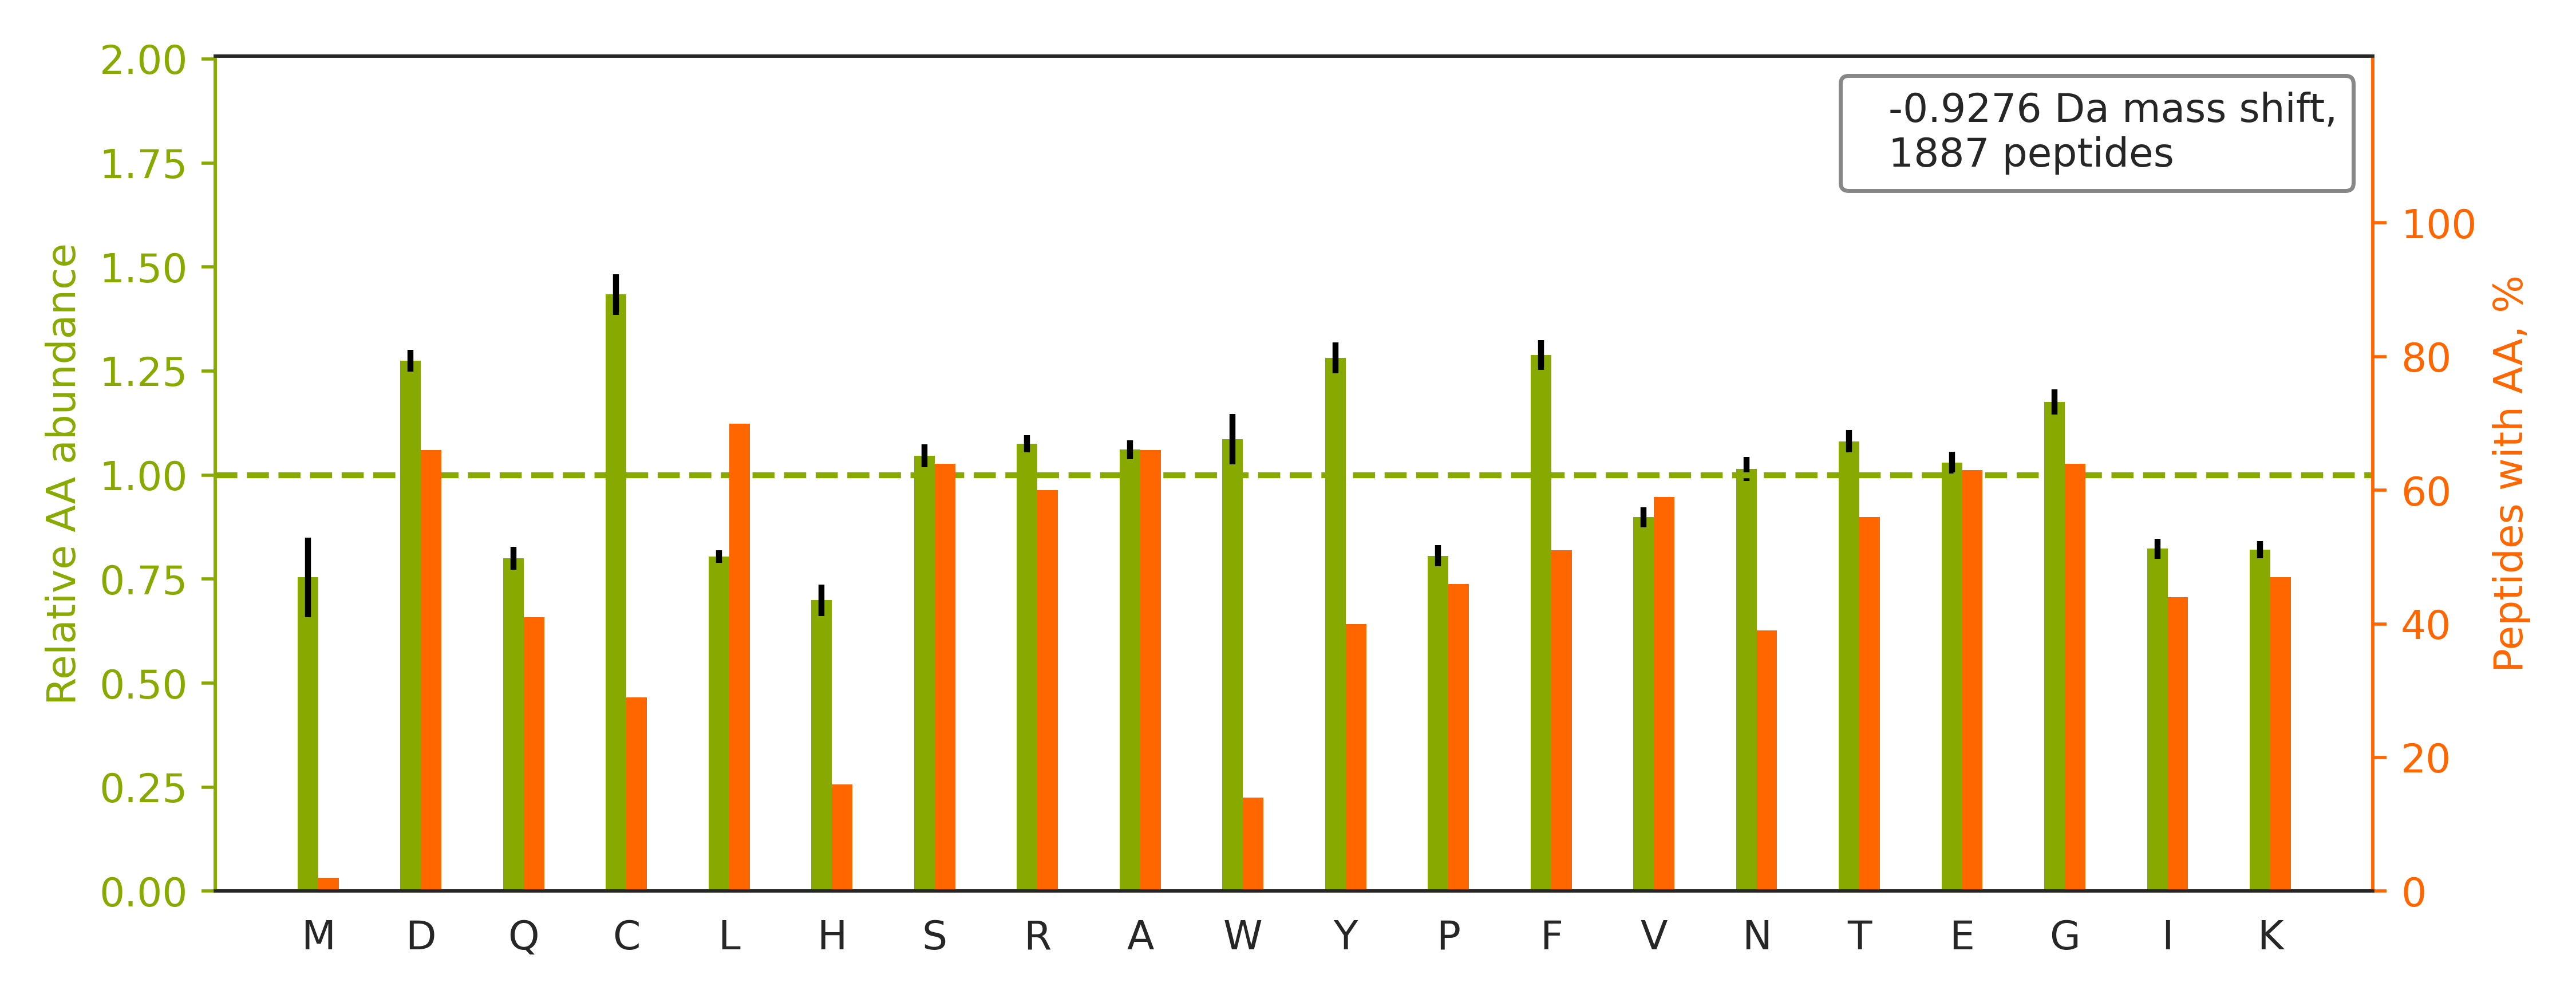

Data behind this chart, as committed beside it:
top isoform	localization score	spectrum
R.LRVPAAYAGSLCGLCGNYNQDPADDLK.A		28CPTAC_COprospective_W_VU_20150810_05CO…
R.SGGSGGCSGAGGASNCGTGSGR.S		94CPTAC_COprospective_W_VU_20160729_05CO…
K.TTSGYAGGLSSAYGGLTSPGLSYSLGSSFGSGAGSSSF…		35CPTAC_COprospective_W_VU_20150901_16CO…
K.TFTTQETITNAETAKEWFLQAAK.D		03CPTAC_COprospective_W_VU_20150624_05CO…
K.GPVTDVAYSHDGAFLAVCDASK.V		32CPTAC_COprospective_W_VU_20150818_20CO…
K.IQFGTLSDFFDALDKADETQR.D		56CPTAC_COprospective_W_VU_20160303_01CO…
K.TQLEELEDELQATEDAK.L		49CPTAC_COprospective_W_VU_20151222_11CO…
K.ACLISLGYDVENDRQGEAEFNR.I		35CPTAC_COprospective_W_VU_20150901_16CO…
K.ALAAAGYDVEKNNSR.I		40CPTAC_COprospective_W_VU_20150909_05CO…
R.FSGSGSGTDFTLTISR.L		31CPTAC_COprospective_W_VU_20150810_11CO…
K.SIGASVEFHCAVPSDR.G		50CPTAC_COprospective_W_VU_20151222_05CO…
R.ASQSVSSSYLAWYQQKPGQAPR.L		86CPTAC_COprospective_W_VU_20160628_11CO…
K.TLGTPEFVTATECVHYFEWR.T		28CPTAC_COprospective_W_VU_20150810_05CO…
R.DYLDLTASNNFFVDDYAR.F		01CPTAC_COprospective_W_VU_20150901_01CO…
K.VVSLEAELQDISSQESKDEASLAK.V		56CPTAC_COprospective_W_VU_20160303_01CO…
K.DCGEDGLCISDLVLDVR.Q		01CPTAC_COprospective_W_VU_20150901_01CO…
K.SLGDDISSETSGDFR.K		99CPTAC_COprospective_W_VU_20160801_11CO…
K.AASADSTTEGTPADGFTVLSTK.S		35CPTAC_COprospective_W_VU_20150901_16CO…
R.GSSSGGGYSSGSSSYGSGGR.Q		13CPTAC_COprospective_W_VU_20151030_06CO…
R.TYLGNALVCTCYGGSR.G		100CPTAC_COprospective_W_VU_20160806_09C…
R.LPSGLPVSLLTLYLDNNK.I		32CPTAC_COprospective_W_VU_20150818_20CO…
K.LVPLLDTGDIIIDGGNSEYR.D		49CPTAC_COprospective_W_VU_20151222_11CO…
R.GCITIIGGGDTATCCAK.W		05CPTAC_COprospective_W_VU_20150915_05CO…
K.NETLGGTCLNVGCIPSK.A		01CPTAC_COprospective_W_VU_20150901_01CO…
K.KGDVVHCWYTGTLQDGTVFDTNIQTSAK.K		31CPTAC_COprospective_W_VU_20150810_11CO…
R.TPDGTENGDFLALDLGGTNFR.V		05CPTAC_COprospective_W_VU_20150915_05CO…
R.LIASYCNVGDIEGASK.I		40CPTAC_COprospective_W_VU_20150909_05CO…
K.YWTLTATGGVQSTASSK.N		05CPTAC_COprospective_W_VU_20150915_05CO…
R.LEDLLQDAQDEKEQLNEYK.G		82CPTAC_COprospective_W_VU_20160520_11CO…
R.DNFGGGNTAWEEENLSK.Y		49CPTAC_COprospective_W_VU_20151222_11CO…
R.VGDYVYFENSSSNPYLVR.R		06CPTAC_COprospective_W_VU_20150915_05CO…
R.THFFLNAGNLCNLNYGEGPK.A		50CPTAC_COprospective_W_VU_20151222_05CO…
K.ANPTVTLFPPSSEELQANK.A		59CPTAC_COprospective_W_VU_20160308_13CO…
R.VPATALCVFDAHDGEVNAVQFSPGSR.L		89CPTAC_COprospective_W_VU_20160707_11CO…
R.KFFGSLPDSWASGHSVPVVTVVR.A		61CPTAC_COprospective_W_VU_20160707_11CO…
K.STTSVSEEDVSSR.Y		82CPTAC_COprospective_W_VU_20160520_11CO…
K.TIAECLADELINAAK.G		27CPTAC_COprospective_W_VU_20150810_22CO…
K.EYLGAICSCTCFGGQR.G		50CPTAC_COprospective_W_VU_20151222_05CO…
R.SSYDVFQLEFNDGAYNIK.D		84CPTAC_COprospective_W_VU_20160916_05CO…
K.VVAGDEWLFEGPGTYIPR.K		42CPTAC_COprospective_W_VU_20151124_05CO…
R.TFNTSTGGLLLPSDTK.R		20CPTAC_COprospective_W_VU_20151112_20CO…
K.NCGCLGASPNLEQLQEENLK.L		81CPTAC_COprospective_W_VU_20160915_11CO…
K.IDFEDVIAEPEGTHSFDGIWK.A		54CPTAC_COprospective_W_VU_20160226_01CO…
K.LFEAEEQDLFKDIQSLPR.N		35CPTAC_COprospective_W_VU_20150901_16CO…
K.DLYANTVLSGGTTMYPGIADR.M		40CPTAC_COprospective_W_VU_20150909_05CO…
R.YLLQYQEPIPCEQLVTALCDIK.Q		68CPTAC_COprospective_W_VU_20160406_14CO…
R.NPDIFTEVANCCIR.I		30CPTAC_COprospective_W_VU_20150810_20CO…
K.DAGEGGLSLAIEGPSK.A		55CPTAC_COprospective_W_VU_20160630_11CO…
R.ELEDATETADAMNR.E		50CPTAC_COprospective_W_VU_20151222_05CO…
K.EGTDSSQGIPQLVSNISACQVIAEAVR.T		64CPTAC_COprospective_W_VU_20160318_11CO…
R.SPDLQGSWQWSDR.T		18CPTAC_COprospective_W_VU_20151105_14CO…
R.SALQSINEWAAQTTDGK.L		14CPTAC_COprospective_W_VU_20151030_06CO…
R.QELAVFCSPEPPAK.T		41CPTAC_COprospective_W_VU_20151124_21CO…
R.KGTDIMYTGTLDCWR.K		09CPTAC_COprospective_W_VU_20150928_05CO…
R.TNEKVELQELNDR.F		53CPTAC_COprospective_W_VU_20160226_11CO…
K.CEFQDAYVLLSEKK.I		28CPTAC_COprospective_W_VU_20150810_05CO…
R.TPSSYGAGELLDFSLADAVNQEFLTTR.T		41CPTAC_COprospective_W_VU_20151124_21CO…
R.AVASCSEEAVQVLLK.H		88CPTAC_COprospective_W_VU_20160705_11CO…
R.SPANCPLSCPANSR.Y		01CPTAC_COprospective_W_VU_20150901_01CO…
K.QAVDQISSGFFSPK.E		43CPTAC_COprospective_W_VU_20151130_01CO…
... 1,827 more rows
